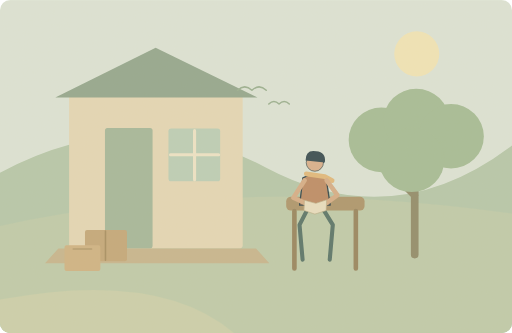
t = 0.00 s
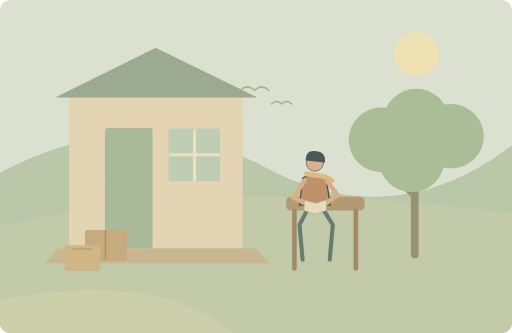
t = 1.25 s
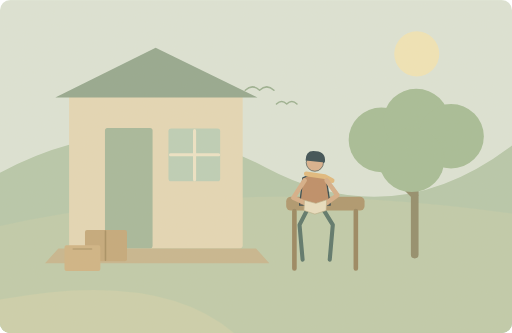
t = 3.75 s
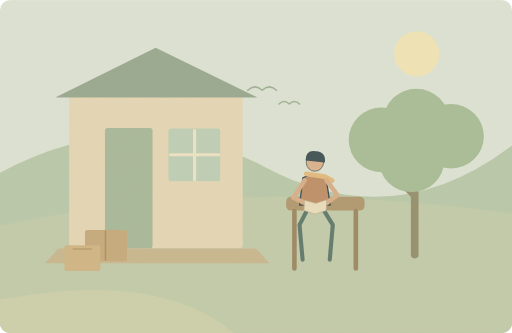
t = 5.00 s
t = 6.25 s: frame unchanged from t = 3.75 s, image omitted
t = 8.75 s: frame unchanged from t = 1.25 s, image omitted

The animated SVG that drew these frames (rendered in a browser with its animation timeline set to each time). Animation: 1 SMIL element (animateTransform=1); one cycle of 10.00 s, repeats indefinitely.

<svg xmlns="http://www.w3.org/2000/svg" width="1000" height="650" viewBox="0 0 1000 650" role="img" aria-labelledby="title desc"><title id="title">单词小故事</title><desc id="desc">Life feels quieter since we moved to the countryside.</desc><metadata>{"wordId": "life", "dailyExample": "Life feels quieter since we moved to the countryside.", "source": "https://github.com/go1app/word-atlas/blob/main/public/atlas/entries/1.json", "attribution": "Word Atlas contributors — CC BY 4.0", "license": "https://creativecommons.org/licenses/by/4.0/", "changes": "New original vector animation interpreting the daily example.", "durationSeconds": 10}</metadata><defs><clipPath id="frame"><rect width="1000" height="650" rx="20"/></clipPath><filter id="paper"><feTurbulence type="fractalNoise" baseFrequency=".74" numOctaves="3" stitchTiles="stitch"/><feColorMatrix type="saturate" values="0"/><feComponentTransfer><feFuncA type="linear" slope=".065"/></feComponentTransfer><feBlend in="SourceGraphic" mode="soft-light"/></filter><filter id="glow" x="-100%" y="-100%" width="300%" height="300%"><feGaussianBlur stdDeviation="8"/></filter></defs><g clip-path="url(#frame)"><rect x="0" y="0" width="1000" height="650" rx="0" fill="#dce5d8" /><circle cx="814" cy="105" r="44" fill="#f2e6b7" /><path d="M0 337Q269 194 519 327T1000 284V650H0Z" fill="#b5c8aa" stroke="none" stroke-width="2" stroke-linecap="round" stroke-linejoin="round" /><path d="M0 441Q454 341 1000 417V650H0Z" fill="#becbaa" stroke="none" stroke-width="2" stroke-linecap="round" stroke-linejoin="round" /><rect x="135" y="181" width="339" height="304" rx="6" fill="#e5d8b6" /><path d="M108 190L304 93 503 190Z" fill="#91a68d" stroke="none" stroke-width="2" stroke-linecap="round" stroke-linejoin="round" /><rect x="205" y="250" width="93" height="235" rx="5" fill="#a3b79a" /><rect x="329" y="251" width="101" height="103" rx="5" fill="#bbcfb7" /><path d="M380 255V351M333 302H427" fill="none" stroke="#eee5c7" stroke-width="6" stroke-linecap="round" stroke-linejoin="round" /><path d="M114 485H500L526 514H88Z" fill="#c6b58d" stroke="none" stroke-width="2" stroke-linecap="round" stroke-linejoin="round" /><rect x="559" y="384" width="153" height="27" rx="9" fill="#ac946b" /><path d="M575 412V524M695 412V524" fill="none" stroke="#96835d" stroke-width="9" stroke-linecap="round" stroke-linejoin="round" /><g transform="translate(615 359) scale(1.3)" stroke="#2c4148" stroke-linecap="round" stroke-linejoin="round"><path d="M-18 -9Q0 -20 17 -8L23 32H-23Z" fill="#bc8a63" stroke="#2c4148" stroke-width="2" stroke-linecap="round" stroke-linejoin="round" /><circle cx="0" cy="-32" r="13" fill="#d9af8c" /><path d="M-14 -35Q-14 -52 2 -49Q17 -48 15 -32Z" fill="#32474e" stroke="none" stroke-width="2" stroke-linecap="round" stroke-linejoin="round" /><path d="M-13 -15L15 -11 26 -5" fill="none" stroke="#e1b97b" stroke-width="7" stroke-linecap="round" stroke-linejoin="round" /></g><path d="M605 400L585 439 591 507M626 400L650 439 644 507" fill="none" stroke="#547267" stroke-width="8" stroke-linecap="round" stroke-linejoin="round" /><path d="M595 352L573 386 602 399M638 352L659 381 634 399" fill="none" stroke="#d6ad86" stroke-width="9" stroke-linecap="round" stroke-linejoin="round" /><path d="M595 391L617 397 638 390 637 411 615 418 594 411Z" fill="#e9dfc1" stroke="#b9ab83" stroke-width="1.2" stroke-linecap="round" stroke-linejoin="round" /><rect x="166" y="449" width="82" height="61" rx="4" fill="#c3a778" /><path d="M206 451V508" fill="none" stroke="#a58c5f" stroke-width="3" stroke-linecap="round" stroke-linejoin="round" /><rect x="126" y="479" width="70" height="50" rx="4" fill="#cfb383" /><path d="M143 486H179" fill="none" stroke="#b39a6d" stroke-width="3" stroke-linecap="round" stroke-linejoin="round" /><path d="M810 497V286M810 381L749 320M810 350L867 299" fill="none" stroke="#8e8a68" stroke-width="15" stroke-linecap="round" stroke-linejoin="round" /><ellipse cx="745" cy="273" rx="64" ry="63" fill="#a4bc95"/><ellipse cx="813" cy="236" rx="64" ry="63" fill="#a4bc95"/><ellipse cx="881" cy="266" rx="64" ry="63" fill="#a4bc95"/><ellipse cx="804" cy="312" rx="64" ry="63" fill="#a4bc95"/><g><animateTransform attributeName="transform" type="translate" values="-10 0;10 0;-10 0" keyTimes="0;.5;1" dur="10s" repeatCount="indefinite"/><path d="M474 176q14 -13 28 0q14 -13 28 0M535 203q10 -10 20 0q10 -10 20 0" fill="none" stroke="#98af90" stroke-width="3" stroke-linecap="round" stroke-linejoin="round" /></g><path d="M0 585Q311 526 457 650H0Z" fill="#cbd0ac" stroke="none" stroke-width="2" stroke-linecap="round" stroke-linejoin="round" /><rect width="1000" height="650" fill="#ddc8a0" opacity=".14" filter="url(#paper)" pointer-events="none"/></g></svg>
